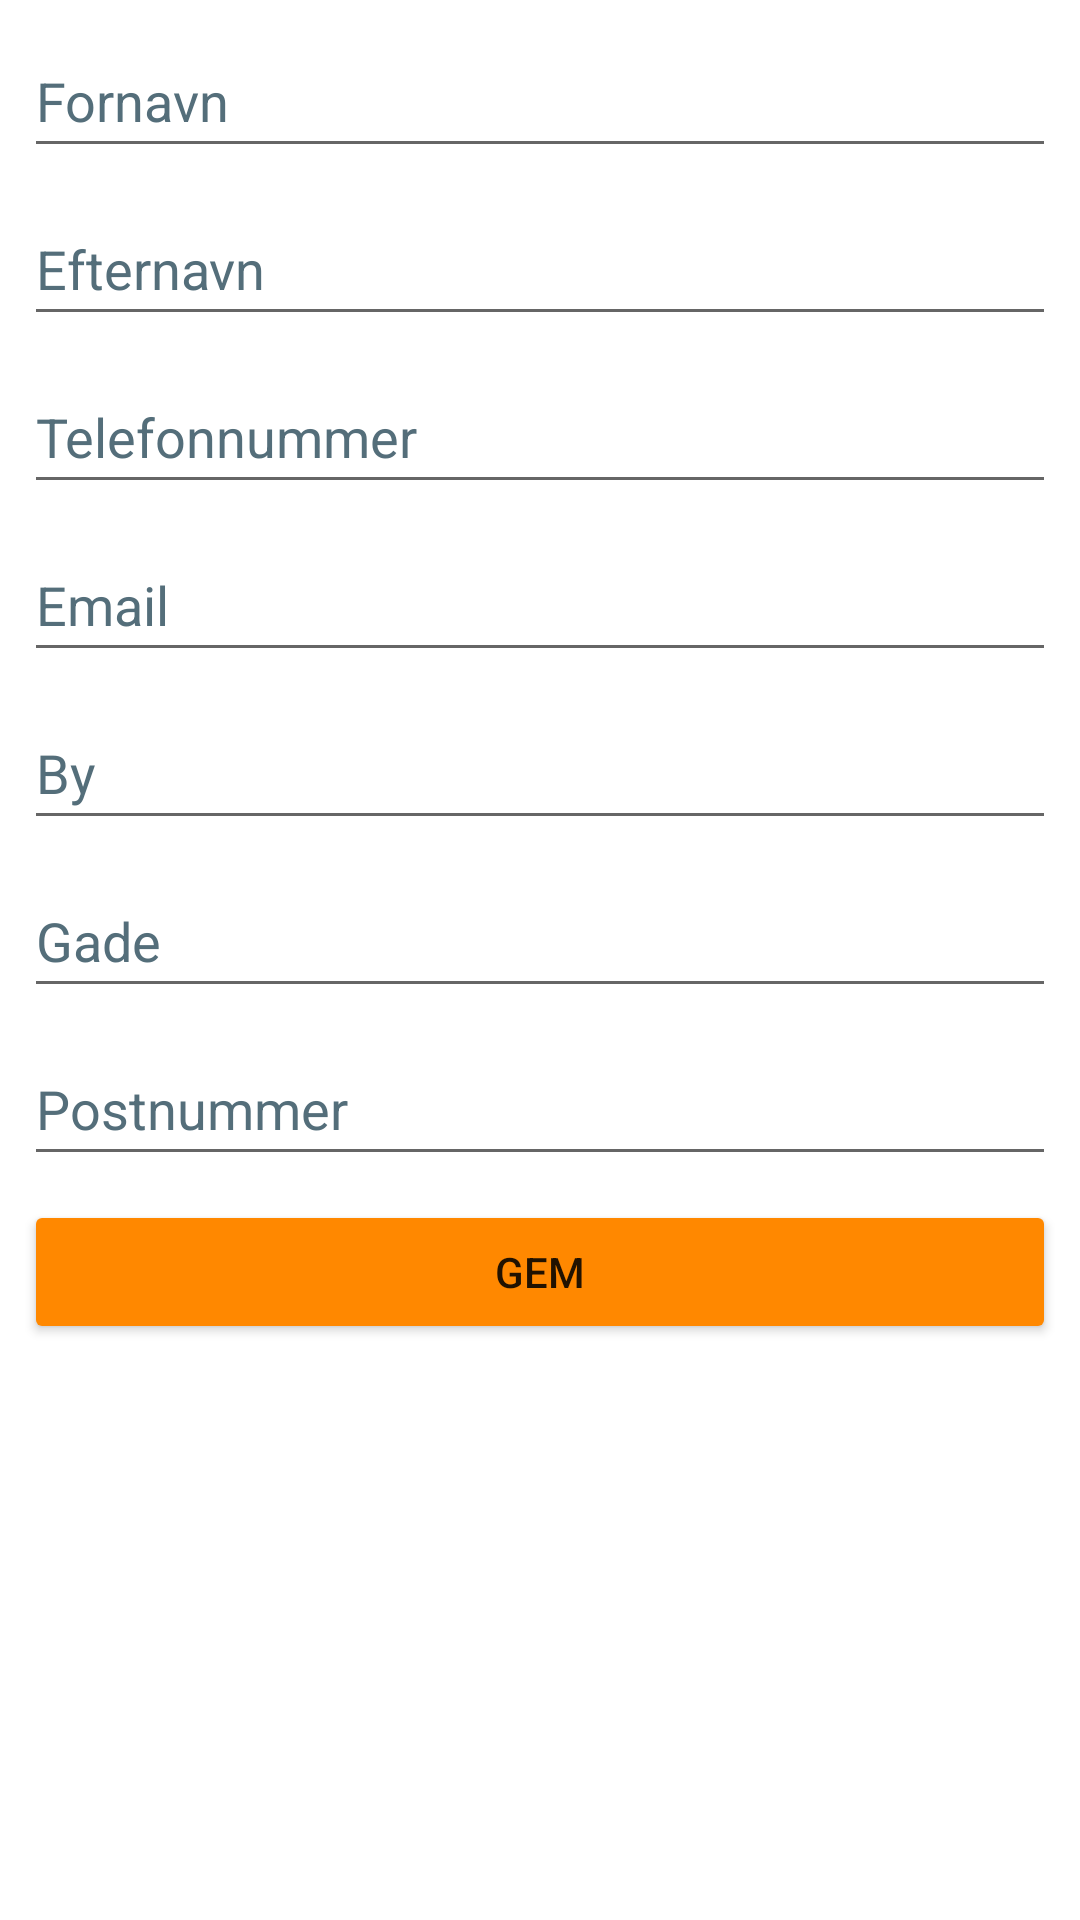

Layout XML and referenced resources for this Android screen:
<!-- AndroidManifest.xml: application theme Theme.SOSUFinal -->
<!-- res/layout/activity_add_subject.xml -->
<?xml version="1.0" encoding="utf-8"?>
<ScrollView xmlns:android="http://schemas.android.com/apk/res/android"
    xmlns:app="http://schemas.android.com/apk/res-auto"
    xmlns:tools="http://schemas.android.com/tools"
    android:layout_width="match_parent"
    android:layout_height="match_parent"
    android:layout_margin="8dp"
    android:isScrollContainer="true"
    tools:context=".activities.AddSubjectActivity">

    <androidx.constraintlayout.widget.ConstraintLayout
        android:layout_width="match_parent"
        android:layout_height="wrap_content">

        <EditText
            android:id="@+id/editTextFirstName"
            android:layout_width="0dp"
            android:layout_height="wrap_content"
            android:layout_marginStart="8dp"
            android:layout_marginTop="8dp"
            android:layout_marginEnd="8dp"
            android:autofillHints=""
            android:ems="10"
            android:hint="@string/first_name"
            android:inputType="textPersonName"
            android:labelFor="@id/editTextCity"
            android:minHeight="48dp"
            android:textColor="#120606"
            android:textColorHint="#546E7A"
            app:layout_constraintEnd_toEndOf="parent"
            app:layout_constraintHorizontal_bias="0.5"
            app:layout_constraintStart_toStartOf="parent"
            app:layout_constraintTop_toTopOf="parent"
            tools:ignore="DuplicateSpeakableTextCheck" />

        <EditText
            android:id="@+id/editTextLastName"
            android:layout_width="0dp"
            android:layout_height="wrap_content"
            android:layout_marginStart="8dp"
            android:layout_marginTop="8dp"
            android:layout_marginEnd="8dp"
            android:autofillHints=""
            android:ems="10"
            android:hint="@string/last_name"
            android:importantForAutofill="no"
            android:inputType="textPersonName"
            android:minHeight="48dp"
            android:textColor="#120606"
            android:textColorHint="#546E7A"
            app:layout_constraintEnd_toEndOf="parent"
            app:layout_constraintHorizontal_bias="0.5"
            app:layout_constraintStart_toStartOf="parent"
            app:layout_constraintTop_toBottomOf="@+id/editTextFirstName" />

        <EditText
            android:id="@+id/editTextPhone"
            android:layout_width="0dp"
            android:layout_height="wrap_content"
            android:layout_marginStart="8dp"
            android:layout_marginTop="8dp"
            android:layout_marginEnd="8dp"
            android:autofillHints=""
            android:ems="10"
            android:hint="@string/phone"
            android:inputType="phone"
            android:minHeight="48dp"
            android:textColor="#120606"
            android:textColorHint="#546E7A"
            app:layout_constraintEnd_toEndOf="parent"
            app:layout_constraintHorizontal_bias="0.5"
            app:layout_constraintStart_toStartOf="parent"
            app:layout_constraintTop_toBottomOf="@+id/editTextLastName" />

        <EditText
            android:id="@+id/editTextEmail"
            android:layout_width="0dp"
            android:layout_height="wrap_content"
            android:layout_marginStart="8dp"
            android:layout_marginTop="8dp"
            android:layout_marginEnd="8dp"
            android:autofillHints=""
            android:ems="10"
            android:hint="@string/email"
            android:inputType="textEmailAddress"
            android:minHeight="48dp"
            android:textColor="#120606"
            android:textColorHint="#546E7A"
            app:layout_constraintEnd_toEndOf="parent"
            app:layout_constraintHorizontal_bias="0.5"
            app:layout_constraintStart_toStartOf="parent"
            app:layout_constraintTop_toBottomOf="@+id/editTextPhone" />

        <EditText
            android:id="@+id/editTextCity"
            android:layout_width="0dp"
            android:layout_height="wrap_content"
            android:layout_marginStart="8dp"
            android:layout_marginTop="8dp"
            android:layout_marginEnd="8dp"
            android:autofillHints=""
            android:ems="10"
            android:hint="@string/city"
            android:importantForAutofill="no"
            android:inputType="textPersonName"
            android:minHeight="48dp"
            android:textColor="#120606"
            android:textColorHint="#546E7A"
            app:layout_constraintEnd_toEndOf="parent"
            app:layout_constraintStart_toStartOf="parent"
            app:layout_constraintTop_toBottomOf="@+id/editTextEmail" />

        <EditText
            android:id="@+id/editTextPostCode"
            android:layout_width="0dp"
            android:layout_height="wrap_content"
            android:layout_marginStart="8dp"
            android:layout_marginTop="8dp"
            android:layout_marginEnd="8dp"
            android:autofillHints=""
            android:ems="10"
            android:hint="@string/post_code"
            android:inputType="textPostalAddress"
            android:minHeight="48dp"
            android:textColor="#120606"
            android:textColorHint="#546E7A"
            app:layout_constraintEnd_toEndOf="parent"
            app:layout_constraintStart_toStartOf="parent"
            app:layout_constraintTop_toBottomOf="@+id/editTextStreet" />

        <EditText
            android:id="@+id/editTextStreet"
            android:layout_width="0dp"
            android:layout_height="wrap_content"
            android:layout_marginStart="8dp"
            android:layout_marginTop="8dp"
            android:layout_marginEnd="8dp"
            android:autofillHints=""
            android:ems="10"
            android:hint="@string/street"
            android:inputType="textPersonName"
            android:minHeight="48dp"
            android:textColor="#120606"
            android:textColorHint="#546E7A"
            app:layout_constraintEnd_toEndOf="parent"
            app:layout_constraintStart_toStartOf="parent"
            app:layout_constraintTop_toBottomOf="@+id/editTextCity" />

        <Button
            android:id="@+id/buttonSave"
            android:layout_width="0dp"
            android:layout_height="wrap_content"
            android:layout_marginStart="8dp"
            android:layout_marginTop="8dp"
            android:layout_marginEnd="8dp"
            android:backgroundTint="@android:color/holo_orange_dark"
            android:text="@string/save"
            app:layout_constraintEnd_toEndOf="parent"
            app:layout_constraintStart_toStartOf="parent"
            app:layout_constraintTop_toBottomOf="@+id/editTextPostCode" />
    </androidx.constraintlayout.widget.ConstraintLayout>

</ScrollView>
<!-- resources referenced by this layout -->
<resources>
  <string name="city">By</string>
  <string name="email">Email</string>
  <string name="first_name">Fornavn</string>
  <string name="last_name">Efternavn</string>
  <string name="phone">Telefonnummer</string>
  <string name="post_code">Postnummer</string>
  <string name="save">Gem</string>
  <string name="street">Gade</string>
  <style name="Theme.SOSUFinal" parent="Theme.MaterialComponents.DayNight.DarkActionBar">
          
          <item name="colorPrimary">@color/purple_500</item>
          <item name="colorPrimaryVariant">@color/purple_700</item>
          <item name="colorOnPrimary">@color/white</item>
          
          <item name="colorSecondary">@color/teal_200</item>
          <item name="colorSecondaryVariant">@color/teal_700</item>
          <item name="colorOnSecondary">@color/black</item>
          
          <item name="android:statusBarColor" tools:targetApi="l">?attr/colorPrimaryVariant</item>
          
      </style>
  <!-- not gathered from this repository: default colours our renderer supplied (Android Studio template values) -->
  <color name="purple_500">#FF6200EE</color>
  <color name="purple_700">#FF3700B3</color>
  <color name="teal_200">#FF03DAC5</color>
  <color name="teal_700">#FF018786</color>
  <color name="black">#FF000000</color>
  <color name="white">#FFFFFFFF</color>
</resources>
